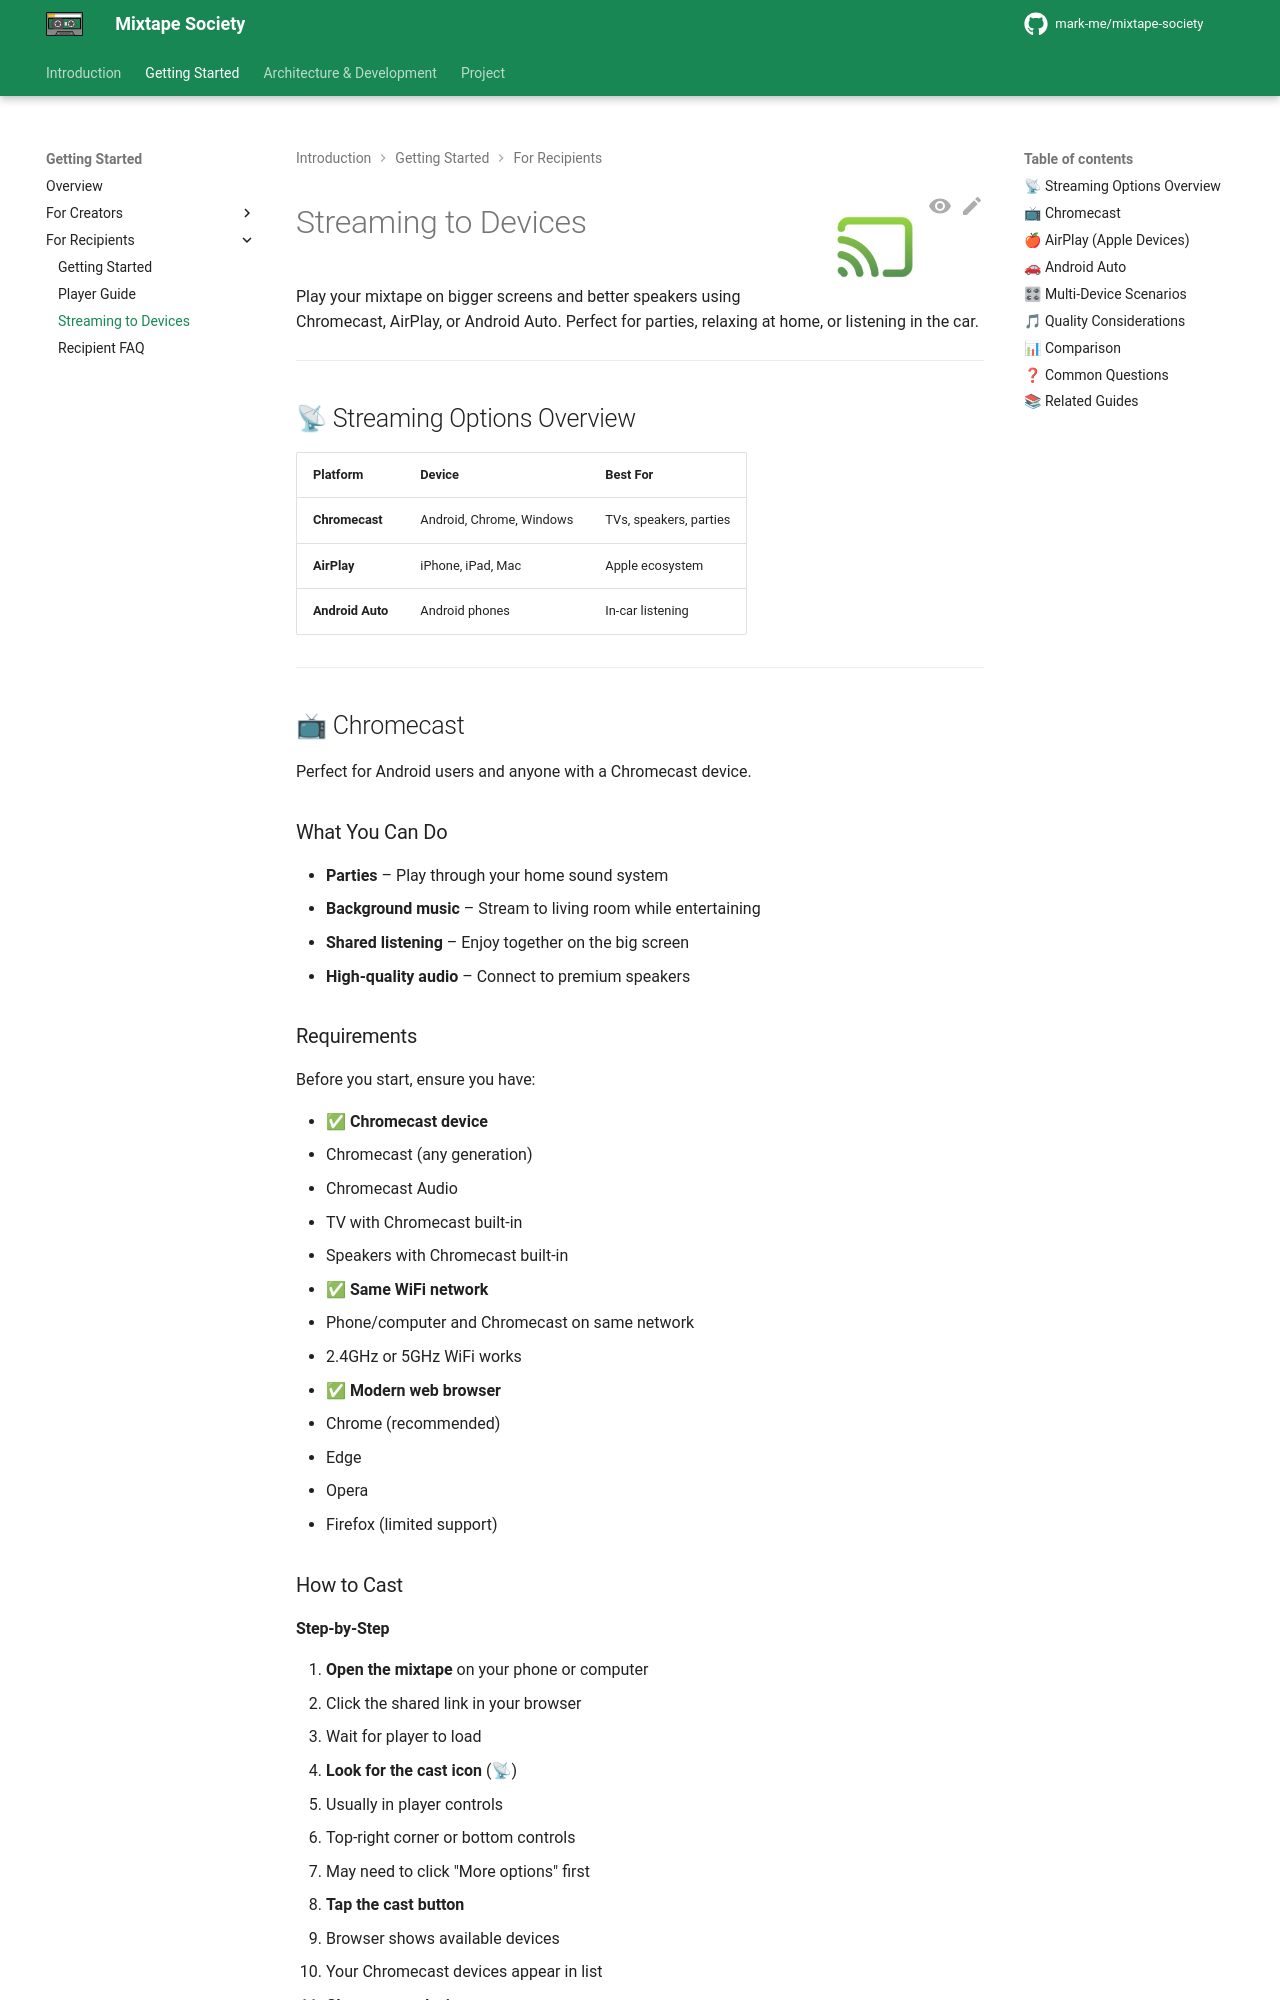

repository: mark-me/mixtape-society · page: user/recipients/streaming.html · generator: mkdocs

![Streaming](../../images/chromecast.png){ align=right width="90" }

# Streaming to Devices

Play your mixtape on bigger screens and better speakers using Chromecast, AirPlay, or Android Auto. Perfect for parties, relaxing at home, or listening in the car.

---

## 📡 Streaming Options Overview

| Platform | Device | Best For |
| -------- | ------ | -------- |
| **Chromecast** | Android, Chrome, Windows | TVs, speakers, parties |
| **AirPlay** | iPhone, iPad, Mac | Apple ecosystem |
| **Android Auto** | Android phones | In-car listening |

---

## 📺 Chromecast

Perfect for Android users and anyone with a Chromecast device.

### What You Can Do

- **Parties** – Play through your home sound system
- **Background music** – Stream to living room while entertaining
- **Shared listening** – Enjoy together on the big screen
- **High-quality audio** – Connect to premium speakers

### Requirements

Before you start, ensure you have:

- ✅ **Chromecast device**
  - Chromecast (any generation)
  - Chromecast Audio
  - TV with Chromecast built-in
  - Speakers with Chromecast built-in

- ✅ **Same WiFi network**
  - Phone/computer and Chromecast on same network
  - 2.4GHz or 5GHz WiFi works

- ✅ **Modern web browser**
  - Chrome (recommended)
  - Edge
  - Opera
  - Firefox (limited support)

### How to Cast
